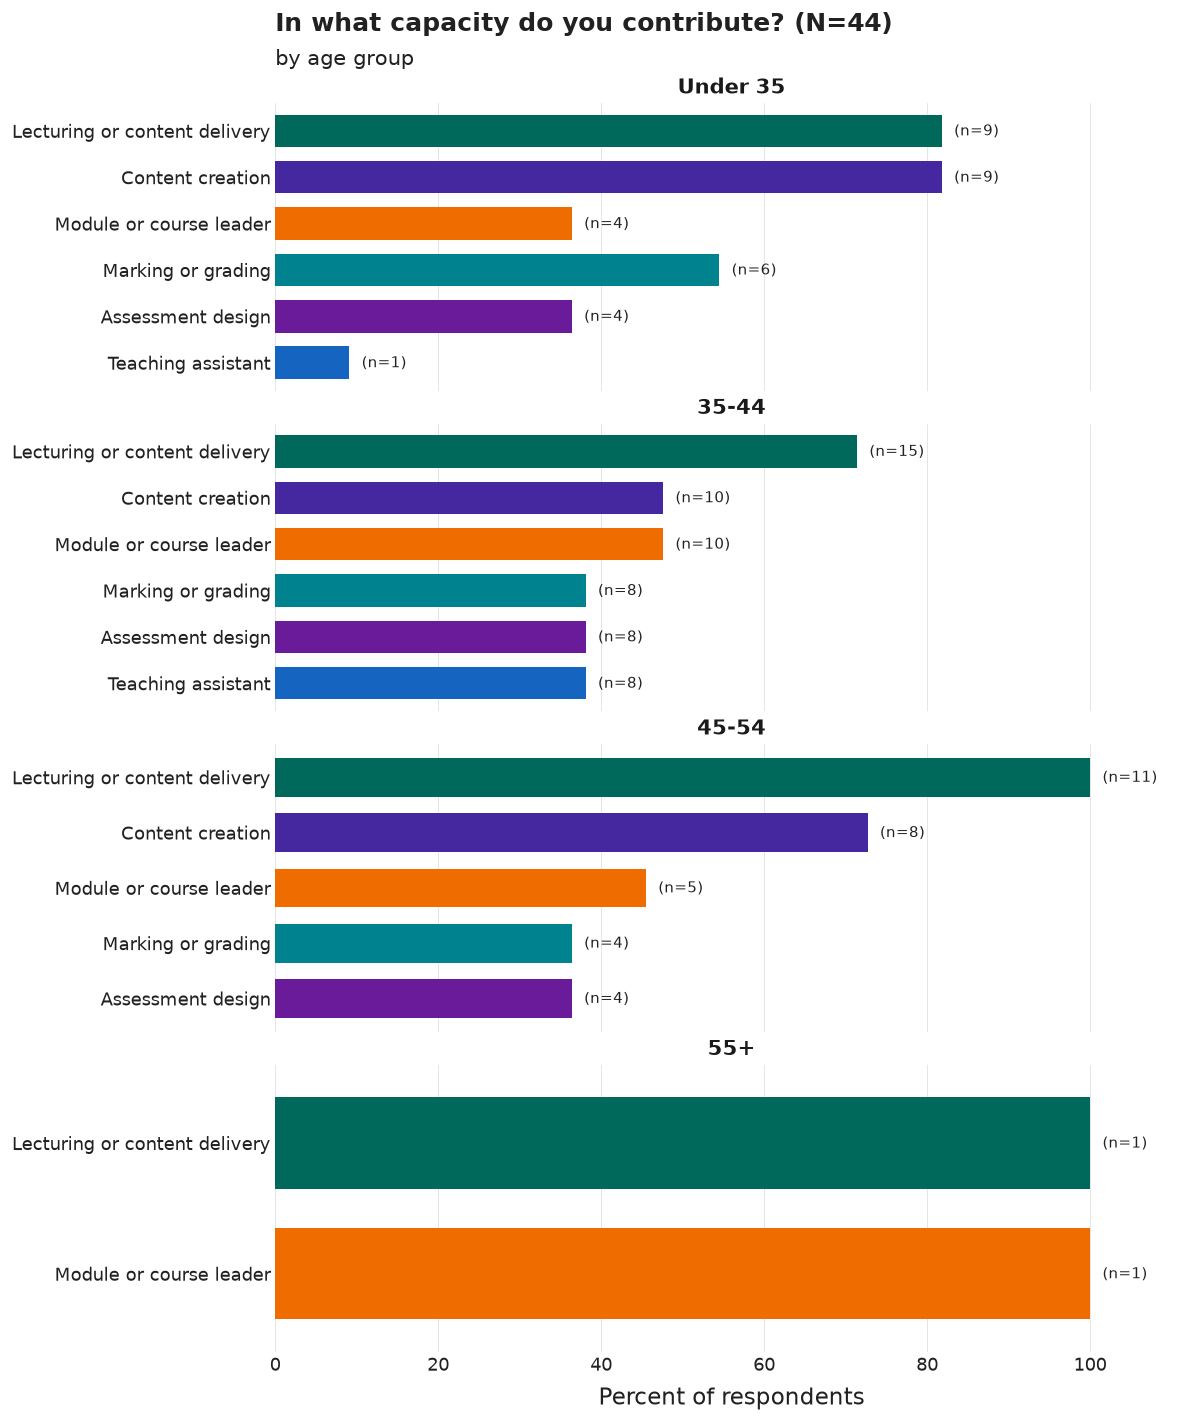

The table this chart was drawn from, first rows:
age_group, category, n, pct, N
Under 35, Lecturing or content delivery, 9, 81.8, 11
Under 35, Content creation, 9, 81.8, 11
Under 35, Marking or grading, 6, 54.5, 11
Under 35, Module or course leader, 4, 36.4, 11
Under 35, Assessment design, 4, 36.4, 11
Under 35, Teaching assistant, 1, 9.1, 11
35-44, Lecturing or content delivery, 15, 71.4, 21
35-44, Module or course leader, 10, 47.6, 21
35-44, Content creation, 10, 47.6, 21
35-44, Teaching assistant, 8, 38.1, 21
35-44, Marking or grading, 8, 38.1, 21
35-44, Assessment design, 8, 38.1, 21
45-54, Lecturing or content delivery, 11, 100.0, 11
45-54, Content creation, 8, 72.7, 11
45-54, Module or course leader, 5, 45.5, 11
45-54, Marking or grading, 4, 36.4, 11
45-54, Assessment design, 4, 36.4, 11
55+, Module or course leader, 1, 100.0, 1
55+, Lecturing or content delivery, 1, 100.0, 1
